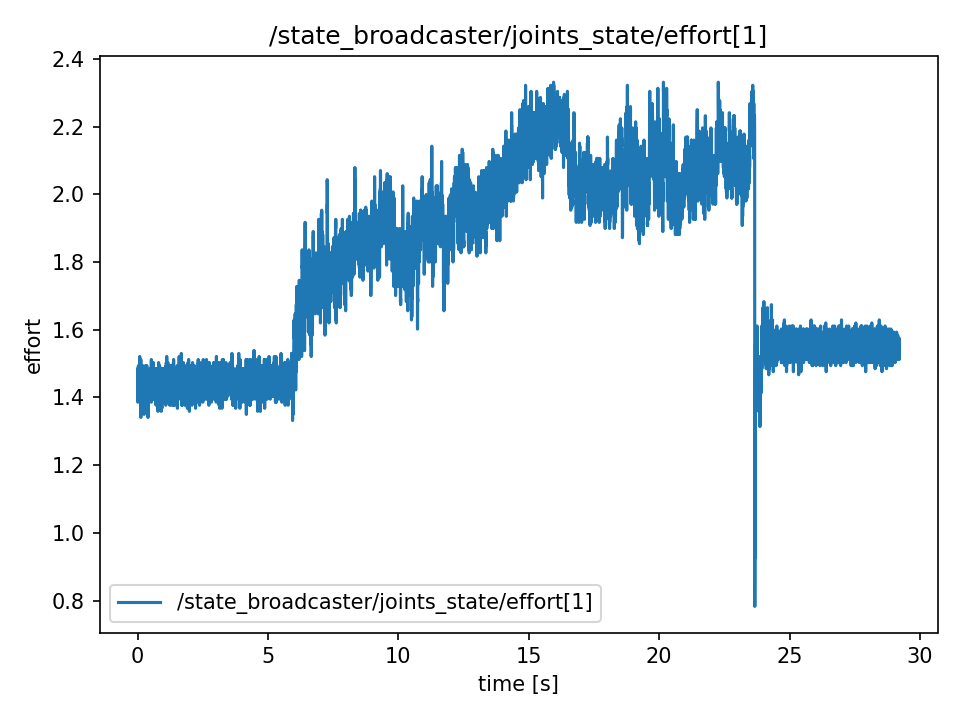

The file beside this chart, header and first rows:
t, value
0.0, 1.413
0.0001593, 1.467
0.0001968, 1.431
0.0002253, 1.422
0.0002537, 1.413
0.0002767, 1.44
0.0003037, 1.458
0.0003265, 1.476
0.0003479, 1.44
0.0003772, 1.422
0.00172, 1.485
0.003587, 1.458
0.005537, 1.386
0.007554, 1.485
0.009492, 1.458
0.01157, 1.449
0.01375, 1.467
0.01555, 1.467
0.01765, 1.422
0.0197, 1.458
0.02169, 1.413
0.02359, 1.458
0.02566, 1.404
0.02759, 1.494
0.03029, 1.413
0.03163, 1.413
0.03351, 1.485
0.03558, 1.467
0.03755, 1.431
0.03953, 1.476
0.04165, 1.431
0.04352, 1.449
0.04554, 1.413
0.04752, 1.413
0.04951, 1.431
0.05142, 1.44
0.05361, 1.485
0.05543, 1.44
0.05742, 1.44
0.05942, 1.422
0.06154, 1.449
0.0635, 1.431
0.06557, 1.44
0.06742, 1.476
0.06944, 1.458
0.07145, 1.458
0.07345, 1.404
0.07544, 1.413
0.07744, 1.521
0.07944, 1.395
0.08146, 1.494
0.08344, 1.422
0.08544, 1.422
0.08744, 1.494
0.08944, 1.467
0.09142, 1.476
0.0935, 1.431
0.09545, 1.467
0.09744, 1.44
0.09942, 1.431
... 14,557 more rows
